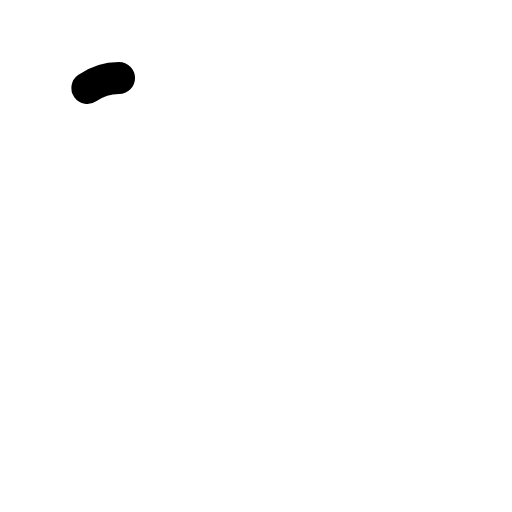
t = 0.00 s
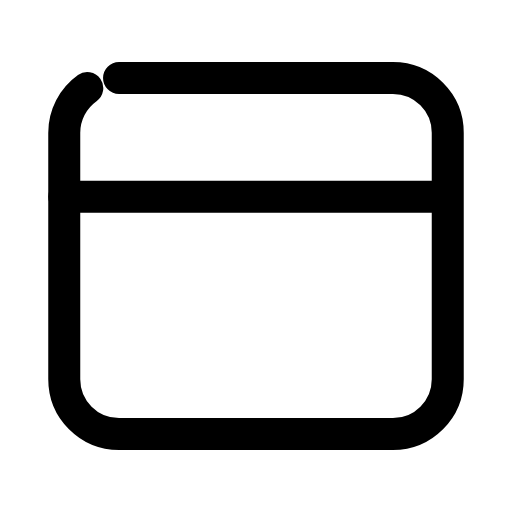
t = 0.24 s
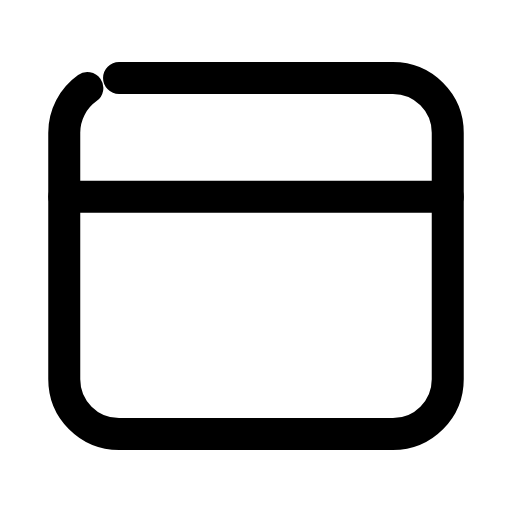
t = 0.47 s
t = 0.68 s: frame unchanged from t = 0.47 s, image omitted
t = 0.95 s: frame unchanged from t = 0.47 s, image omitted
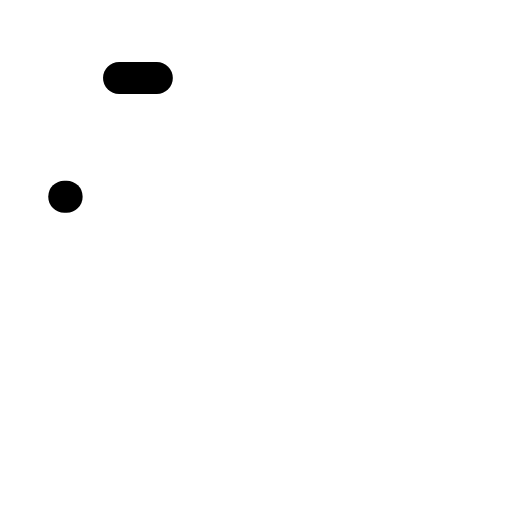
t = 1.17 s

The animated SVG that drew these frames (rendered in a browser with its animation timeline set to each time). Animation: 2 SMIL elements (animate=2); one cycle of 1.40 s, repeats indefinitely.

<svg xmlns="http://www.w3.org/2000/svg" width="24" height="24" viewBox="0 0 24 24" fill="none"><g transform="translate(-0.84 -0.84) scale(1.07)"><rect stroke="currentColor" stroke-width="1.402" stroke-linecap="round" stroke-linejoin="round" fill="none" x="3.6" y="4.2" width="16.8" height="15.6" rx="2.4" pathLength="1" stroke-dasharray="1"><animate attributeName="stroke-dashoffset" values="1;1;0;0;0;0;1;1;1" keyTimes="0;0;0.189;0.45;0.6;0.774;0.9;0.9;1" dur="1.4s" repeatCount="indefinite" calcMode="spline" keySplines="0.16 1 0.3 1;0.16 1 0.3 1;0.16 1 0.3 1;0.16 1 0.3 1;0.16 1 0.3 1;0.16 1 0.3 1;0.16 1 0.3 1;0.16 1 0.3 1"/></rect><line stroke="currentColor" stroke-width="1.402" stroke-linecap="round" stroke-linejoin="round" fill="none" x1="3.6" y1="9.4" x2="20.4" y2="9.4" pathLength="1" stroke-dasharray="1"><animate attributeName="stroke-dashoffset" values="1;1;0;0;0;0;1;1;1" keyTimes="0;0.0315;0.2205;0.45;0.6;0.753;0.879;0.9;1" dur="1.4s" repeatCount="indefinite" calcMode="spline" keySplines="0.16 1 0.3 1;0.16 1 0.3 1;0.16 1 0.3 1;0.16 1 0.3 1;0.16 1 0.3 1;0.16 1 0.3 1;0.16 1 0.3 1;0.16 1 0.3 1"/></line></g></svg>
